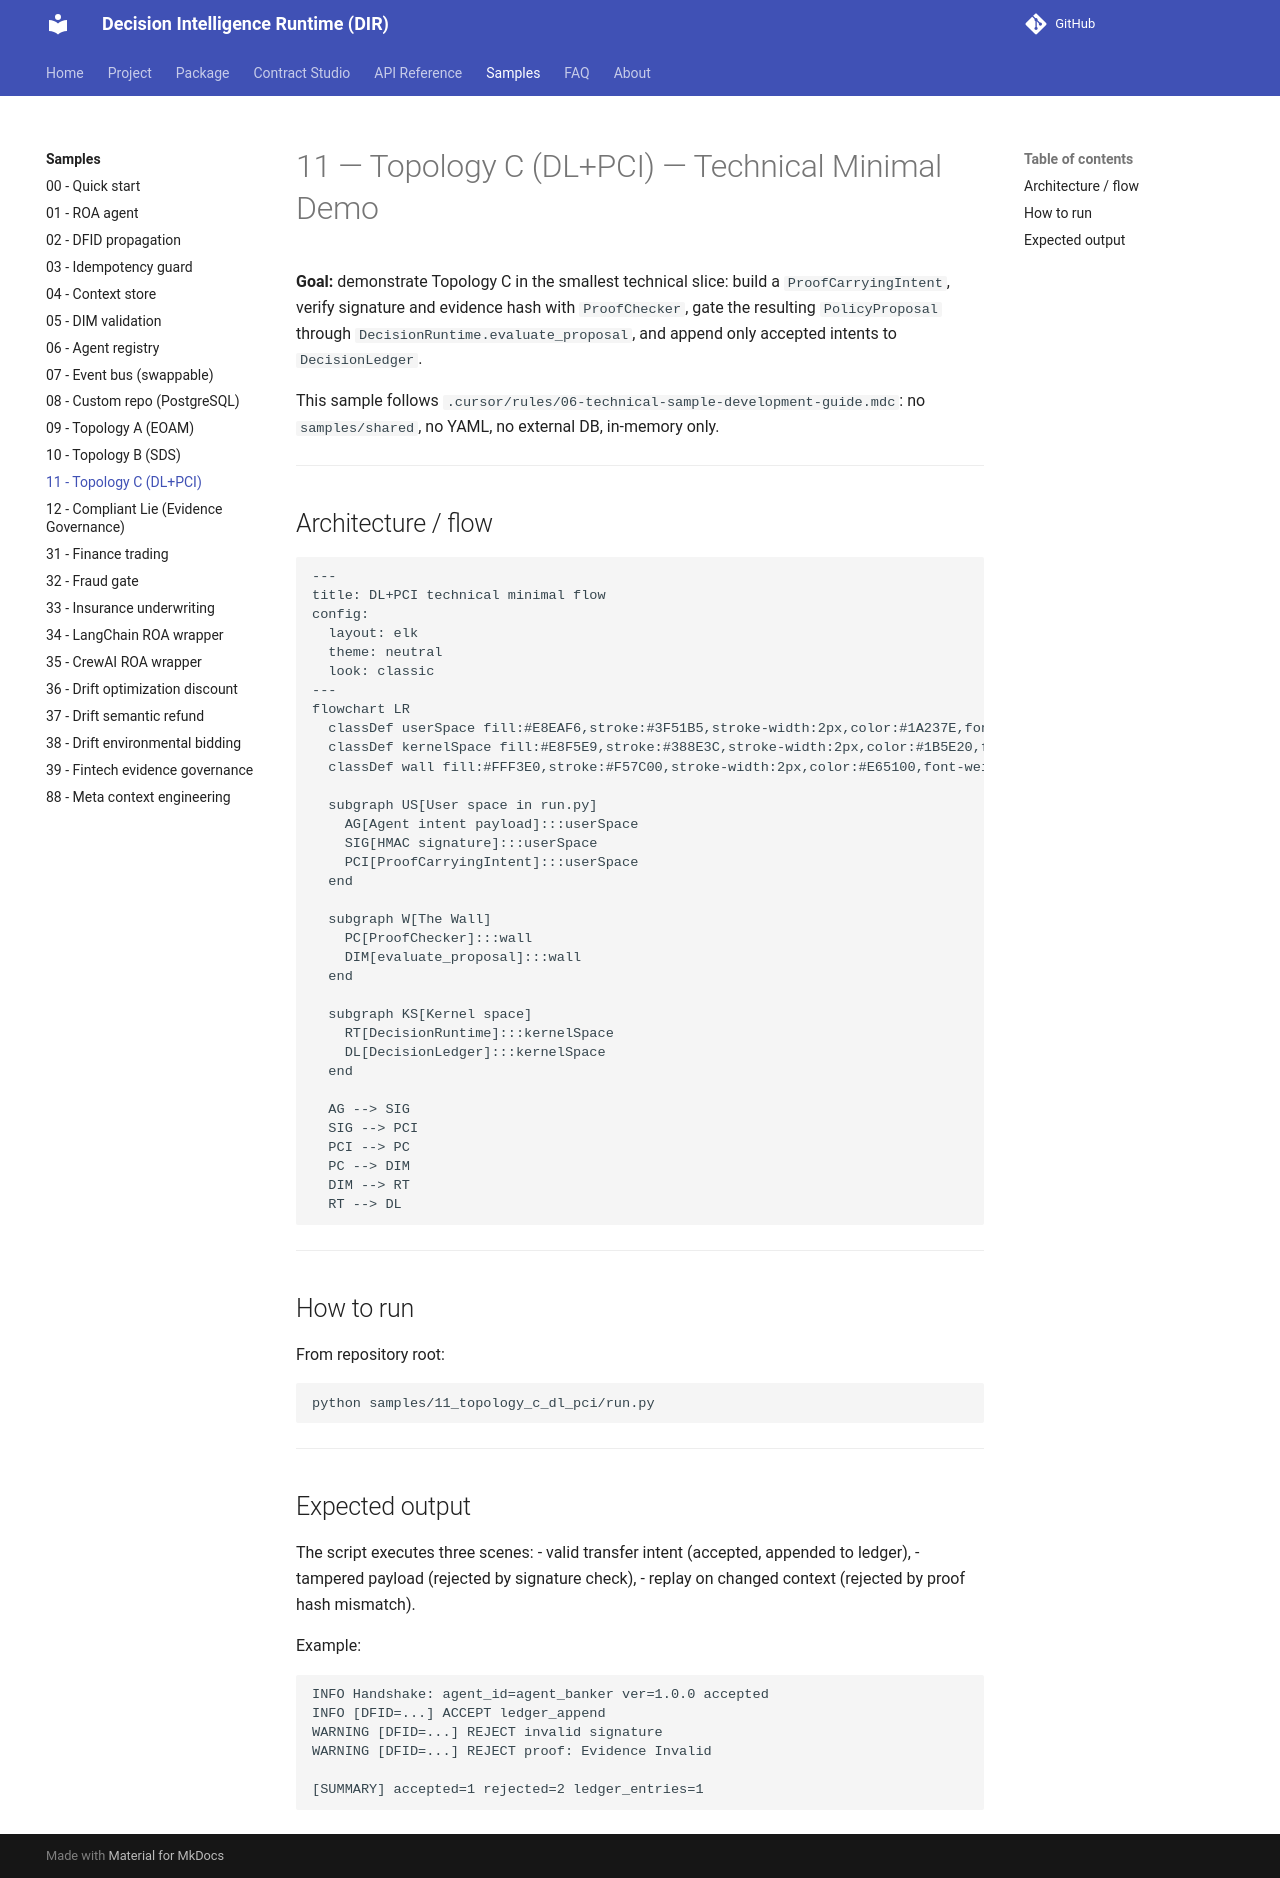

repository: huka81/decision-intelligence-runtime · page: 09-pages/samples/11_topology_c_dl_pci/index.html · generator: mkdocs

# 11 — Topology C (DL+PCI) — Technical Minimal Demo

**Goal:** demonstrate Topology C in the smallest technical slice: build a
`ProofCarryingIntent`, verify signature and evidence hash with `ProofChecker`,
gate the resulting `PolicyProposal` through `DecisionRuntime.evaluate_proposal`,
and append only accepted intents to `DecisionLedger`.

This sample follows `.cursor/rules/06-technical-sample-development-guide.mdc`:
no `samples/shared`, no YAML, no external DB, in-memory only.

---

## Architecture / flow

```mermaid
---
title: DL+PCI technical minimal flow
config:
  layout: elk
  theme: neutral
  look: classic
---
flowchart LR
  classDef userSpace fill:#E8EAF6,stroke:#3F51B5,stroke-width:2px,color:#1A237E,font-weight:bold;
  classDef kernelSpace fill:#E8F5E9,stroke:#388E3C,stroke-width:2px,color:#1B5E20,font-weight:bold;
  classDef wall fill:#FFF3E0,stroke:#F57C00,stroke-width:2px,color:#E65100,font-weight:bold;

  subgraph US[User space in run.py]
    AG[Agent intent payload]:::userSpace
    SIG[HMAC signature]:::userSpace
    PCI[ProofCarryingIntent]:::userSpace
  end

  subgraph W[The Wall]
    PC[ProofChecker]:::wall
    DIM[evaluate_proposal]:::wall
  end

  subgraph KS[Kernel space]
    RT[DecisionRuntime]:::kernelSpace
    DL[DecisionLedger]:::kernelSpace
  end

  AG --> SIG
  SIG --> PCI
  PCI --> PC
  PC --> DIM
  DIM --> RT
  RT --> DL
```

---

## How to run

From repository root:

```bash
python samples/11_topology_c_dl_pci/run.py
```

---

## Expected output

The script executes three scenes:
- valid transfer intent (accepted, appended to ledger),
- tampered payload (rejected by signature check),
- replay on changed context (rejected by proof hash mismatch).

Example:

```text
INFO Handshake: agent_id=agent_banker ver=1.0.0 accepted
INFO [DFID=...] ACCEPT ledger_append
WARNING [DFID=...] REJECT invalid signature
WARNING [DFID=...] REJECT proof: Evidence Invalid

[SUMMARY] accepted=1 rejected=2 ledger_entries=1
```
